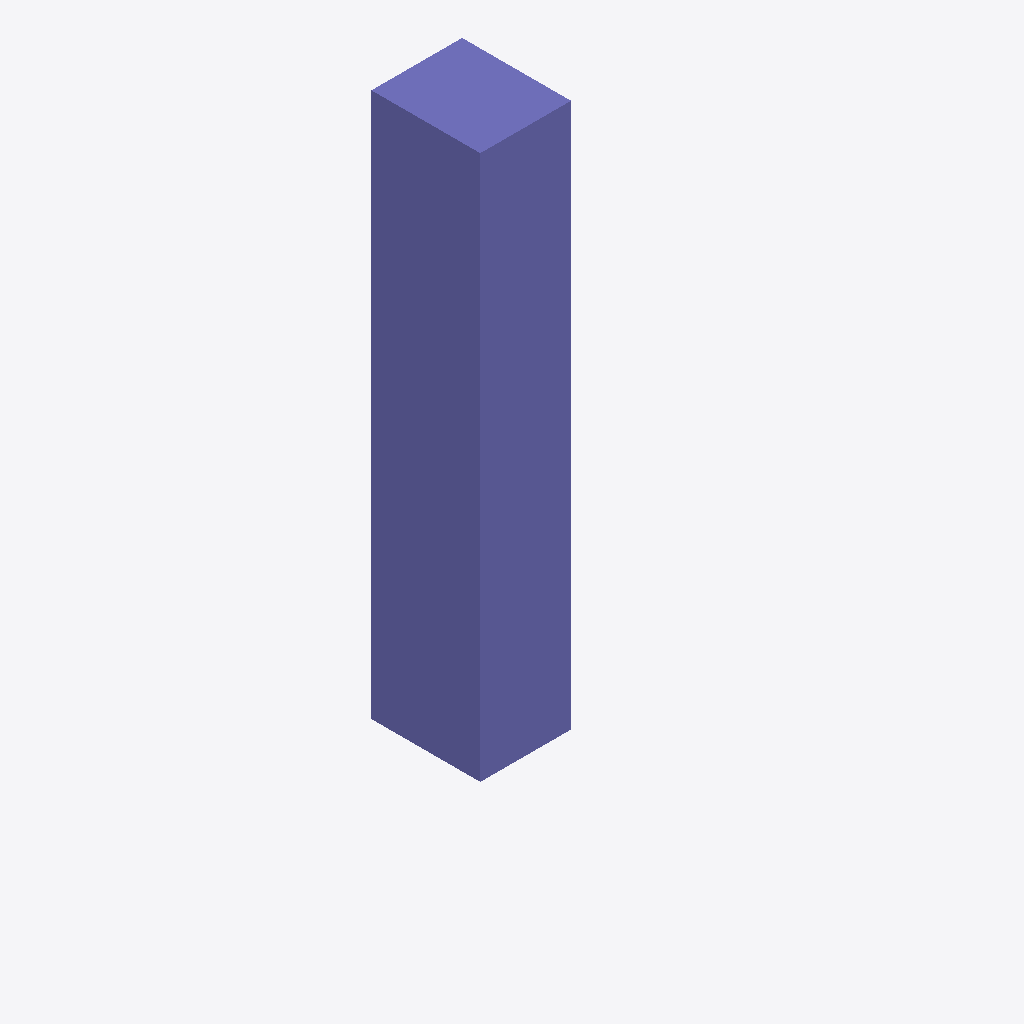
Isometric view of an IFC building model (IFC-SPF (STEP), schema IFC4, length unit millimetre), seen from the south-west, elements coloured by IFC class (only those large enough to see are counted): 1 column (violet).
Extent 1.2 m × 1.8 m × 3.0 m (x, y, z). Storeys (1): My Storey at 0.00 m. Elements (2): 1 IfcColumn, 1 IfcReinforcingBar.

HEADER;
FILE_DESCRIPTION(('ViewDefinition[DesignTransferView]'),'2;1');
FILE_NAME('rebars.ifc','2024-01-09T11:48:37+05:30',(),(),'IfcOpenShell v0.7.0-6c9e130ca','BlenderBIM 0.0.231226-0fbe4d8','Nobody');
FILE_SCHEMA(('IFC4'));
ENDSEC;
DATA;
#1=IFCPROJECT('0M9_IgtxHAGBpLKiousECh',$,'My Project',$,$,$,$,(#14,#26),#9);
#30=IFCSITE('21PWCQNLX9ieumVqAgVOrf',$,'My Site',$,$,#53,$,$,$,$,$,$,$,$);
#36=IFCBUILDING('2EigWWqPX9FwkJLkufwlMn',$,'My Building',$,$,#59,$,$,$,$,$,$);
#2949=IFCBUILDING('3pzKed$zv0hwEVeFvvoLYJ',#1302,'Default Building','',$,$,$,$,.ELEMENT.,$,$,$);
#42=IFCBUILDINGSTOREY('0lNPYhbzPC0hF$OHj3mXKh',$,'My Storey',$,$,#65,$,$,$,$);
#1269=IFCCOLUMN('2ZPkxuo1n1ve9yF6uASwky',$,'Column',$,$,#1297,#1282,$,$);
ENDSEC;
